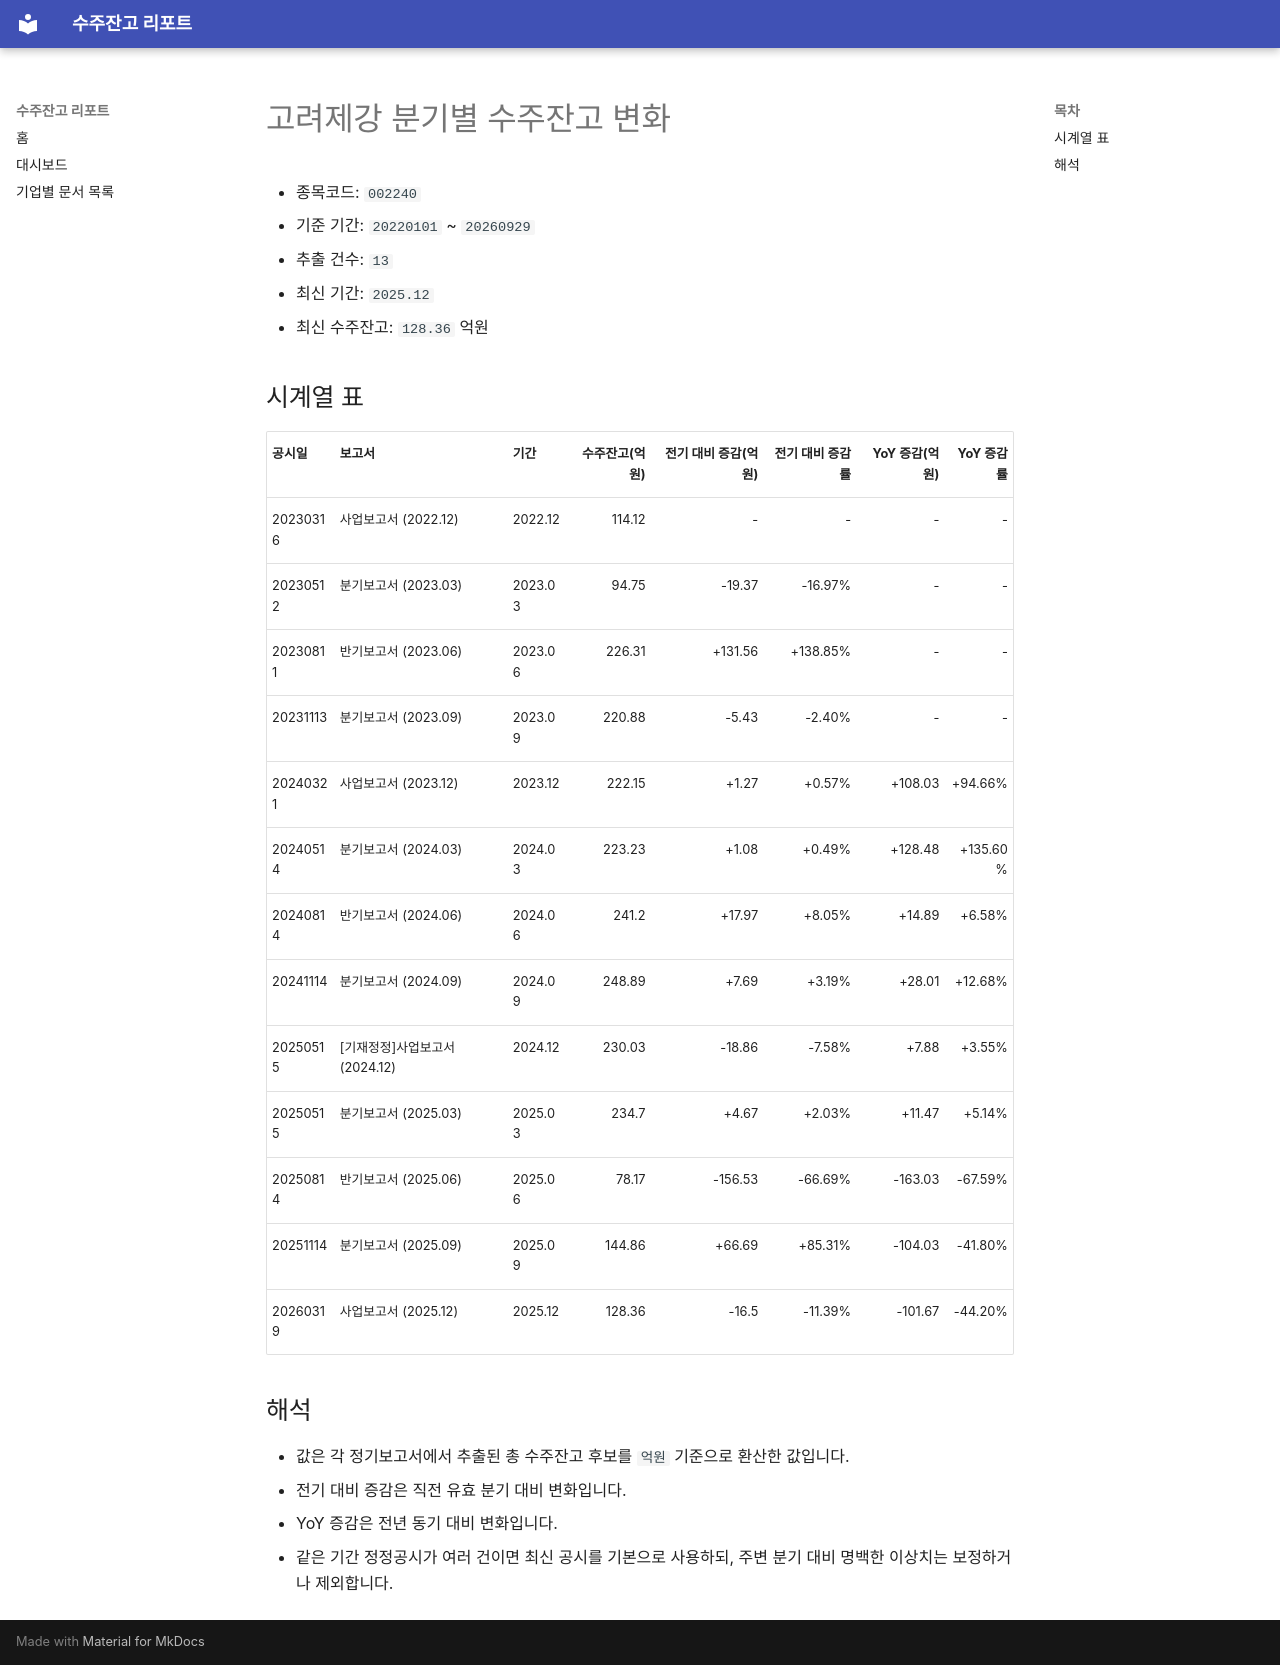

repository: agent-jaden/order-backlog-dashboard · page: companies/고려제강_수주잔고(002240)/index.html · generator: mkdocs

# 고려제강 분기별 수주잔고 변화

- 종목코드: `002240`
- 기준 기간: `20220101` ~ `20260929`
- 추출 건수: `13`
- 최신 기간: `2025.12`
- 최신 수주잔고: `128.36` 억원

## 시계열 표

| 공시일 | 보고서 | 기간 | 수주잔고(억원) | 전기 대비 증감(억원) | 전기 대비 증감률 | YoY 증감(억원) | YoY 증감률 |
| --- | --- | --- | ---: | ---: | ---: | ---: | ---: |
| 20230316 | 사업보고서 (2022.12) | 2022.12 | 114.12 | - | - | - | - |
| 20230512 | 분기보고서 (2023.03) | 2023.03 | 94.75 | -19.37 | -16.97% | - | - |
| 20230811 | 반기보고서 (2023.06) | 2023.06 | 226.31 | +131.56 | +138.85% | - | - |
| 20231113 | 분기보고서 (2023.09) | 2023.09 | 220.88 | -5.43 | -2.40% | - | - |
| 20240321 | 사업보고서 (2023.12) | 2023.12 | 222.15 | +1.27 | +0.57% | +108.03 | +94.66% |
| 20240514 | 분기보고서 (2024.03) | 2024.03 | 223.23 | +1.08 | +0.49% | +128.48 | +135.60% |
| 20240814 | 반기보고서 (2024.06) | 2024.06 | 241.2 | +17.97 | +8.05% | +14.89 | +6.58% |
| 20241114 | 분기보고서 (2024.09) | 2024.09 | 248.89 | +7.69 | +3.19% | +28.01 | +12.68% |
| 20250515 | [기재정정]사업보고서 (2024.12) | 2024.12 | 230.03 | -18.86 | -7.58% | +7.88 | +3.55% |
| 20250515 | 분기보고서 (2025.03) | 2025.03 | 234.7 | +4.67 | +2.03% | +11.47 | +5.14% |
| 20250814 | 반기보고서 (2025.06) | 2025.06 | 78.17 | -156.53 | -66.69% | -163.03 | -67.59% |
| 20251114 | 분기보고서 (2025.09) | 2025.09 | 144.86 | +66.69 | +85.31% | -104.03 | -41.80% |
| 20260319 | 사업보고서 (2025.12) | 2025.12 | 128.36 | -16.5 | -11.39% | -101.67 | -44.20% |

## 해석

- 값은 각 정기보고서에서 추출된 총 수주잔고 후보를 `억원` 기준으로 환산한 값입니다.
- 전기 대비 증감은 직전 유효 분기 대비 변화입니다.
- YoY 증감은 전년 동기 대비 변화입니다.
- 같은 기간 정정공시가 여러 건이면 최신 공시를 기본으로 사용하되, 주변 분기 대비 명백한 이상치는 보정하거나 제외합니다.
